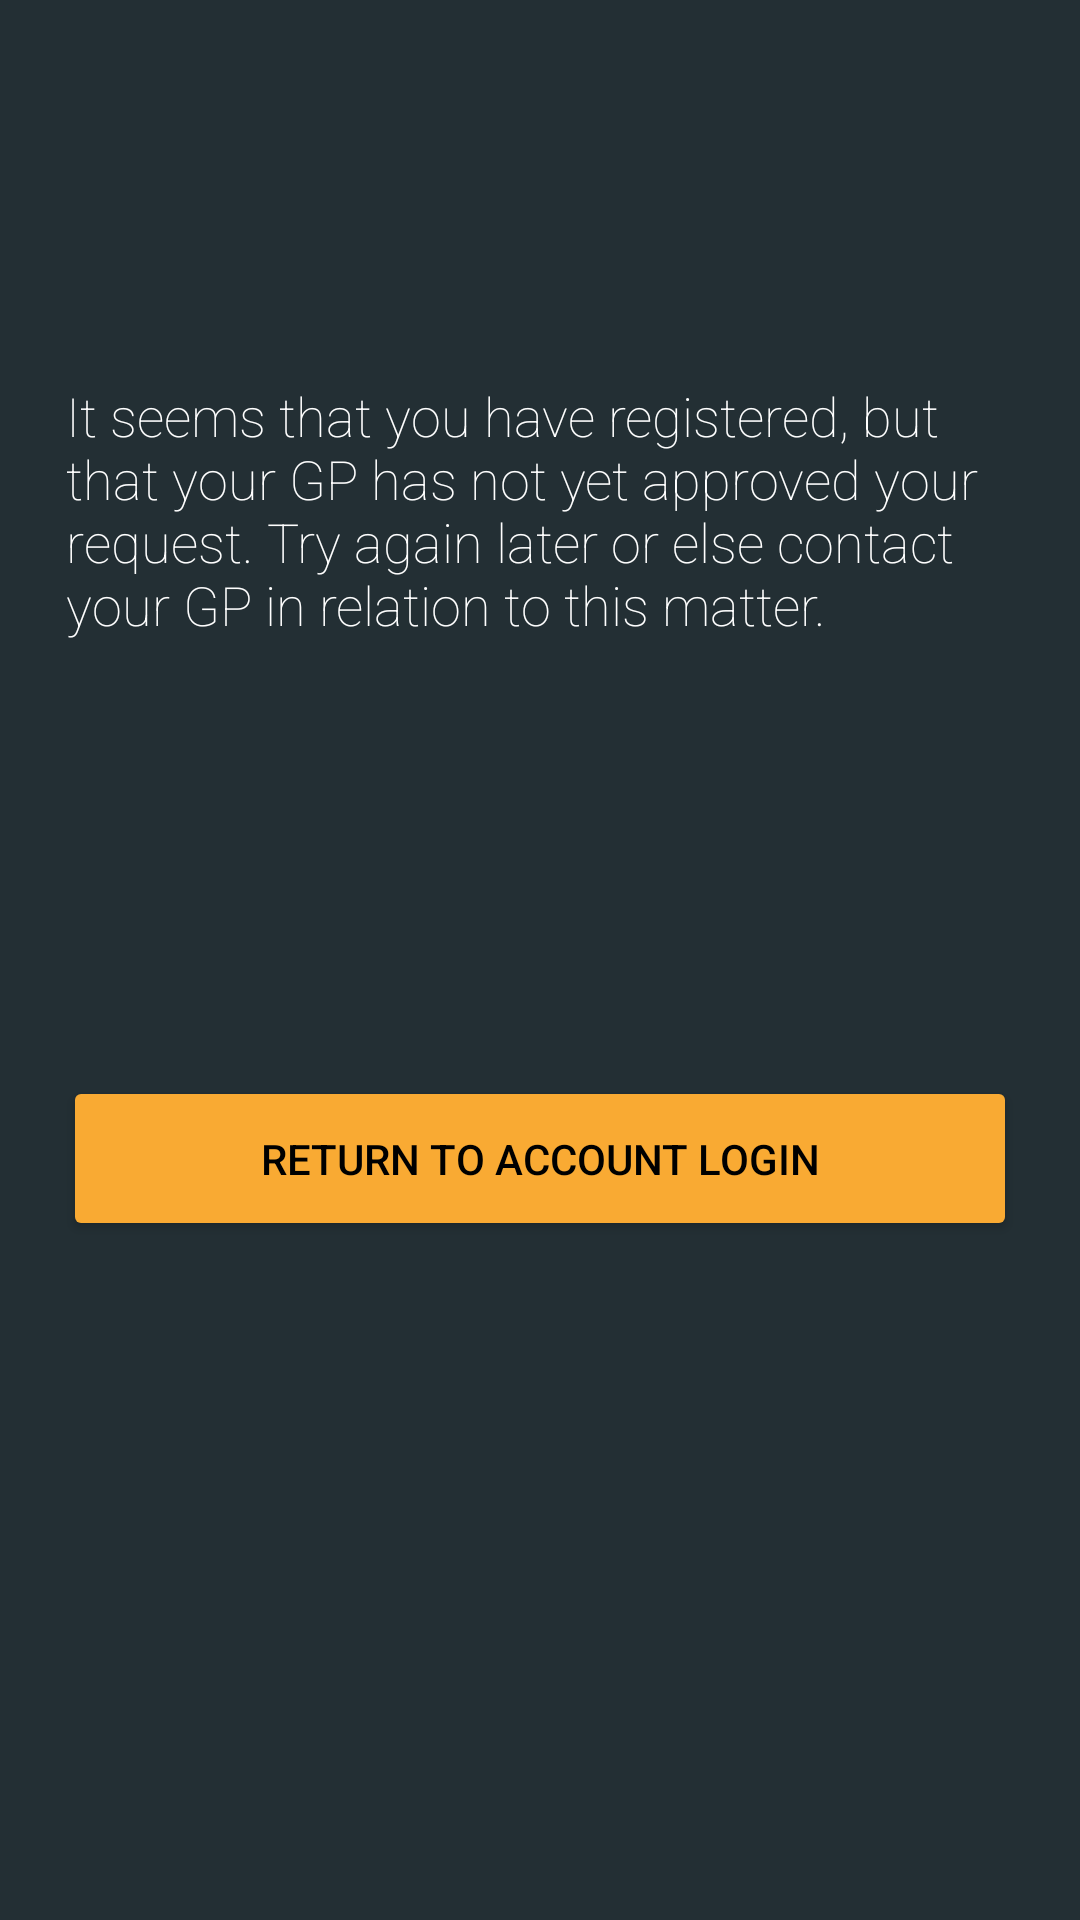

Write the Android layout XML for this screen, with the resource values it uses.
<!-- AndroidManifest.xml: application theme CustomWMAStyle -->
<!-- res/layout/activity_user_waiting_for_approval.xml -->
<?xml version="1.0" encoding="utf-8"?>
<androidx.constraintlayout.widget.ConstraintLayout xmlns:android="http://schemas.android.com/apk/res/android"
    xmlns:app="http://schemas.android.com/apk/res-auto"
    xmlns:tools="http://schemas.android.com/tools"
    android:layout_width="match_parent"
    android:layout_height="match_parent"
    android:background="@color/colorPrimaryDarkCUSTOM"
    tools:context=".activities.LoginAndRegisterActivities.UserWaitingForApprovalActivity">

    <TextView
        android:id="@+id/textViewInformation"
        android:layout_width="316dp"
        android:layout_height="106dp"
        android:layout_marginStart="8dp"
        android:layout_marginTop="8dp"
        android:layout_marginEnd="8dp"
        android:layout_marginBottom="8dp"
        android:fontFamily="sans-serif-thin"
        android:gravity="center_horizontal|left"
        android:text="It seems that you have registered, but that your GP has not yet approved your request. Try again later or else contact your GP in relation to this matter."
        android:textAppearance="@style/TextAppearance.AppCompat.Body1"
        android:textColor="@color/white"
        android:textSize="18sp"
        app:layout_constraintBottom_toTopOf="@+id/btn_login"
        app:layout_constraintEnd_toEndOf="parent"
        app:layout_constraintStart_toStartOf="parent"
        app:layout_constraintTop_toTopOf="parent" />

    <androidx.appcompat.widget.AppCompatButton
        android:id="@+id/btn_login"
        android:layout_width="318dp"
        android:layout_height="55dp"
        android:layout_marginStart="8dp"
        android:layout_marginTop="8dp"
        android:layout_marginEnd="8dp"
        android:layout_marginBottom="8dp"
        android:backgroundTint="@color/colorAccentCUSTOM"
        android:padding="12dp"
        android:text="Return to Account Login"
        android:textColor="#000000"
        app:layout_constraintBottom_toBottomOf="parent"
        app:layout_constraintEnd_toEndOf="parent"
        app:layout_constraintStart_toStartOf="parent"
        app:layout_constraintTop_toTopOf="parent"
        app:layout_constraintVertical_bias="0.616" />

</androidx.constraintlayout.widget.ConstraintLayout>
<!-- resources referenced by this layout -->
<resources>
  <color name="colorAccentCUSTOM">#F9AA33</color>
  <color name="colorPrimaryDarkCUSTOM">#232F34</color>
  <color name="white">#FFFFFF</color>
  <style name="CustomWMAStyle" parent="Theme.AppCompat.Light.DarkActionBar">
          
          <item name="colorPrimary">@color/colorPrimaryCUSTOM</item>
          <item name="colorPrimaryDark">@color/colorPrimaryDarkCUSTOM</item>
          <item name="colorAccent">@color/colorAccentCUSTOM</item>
      </style>
  <color name="colorPrimaryCUSTOM">#344955</color>
</resources>
